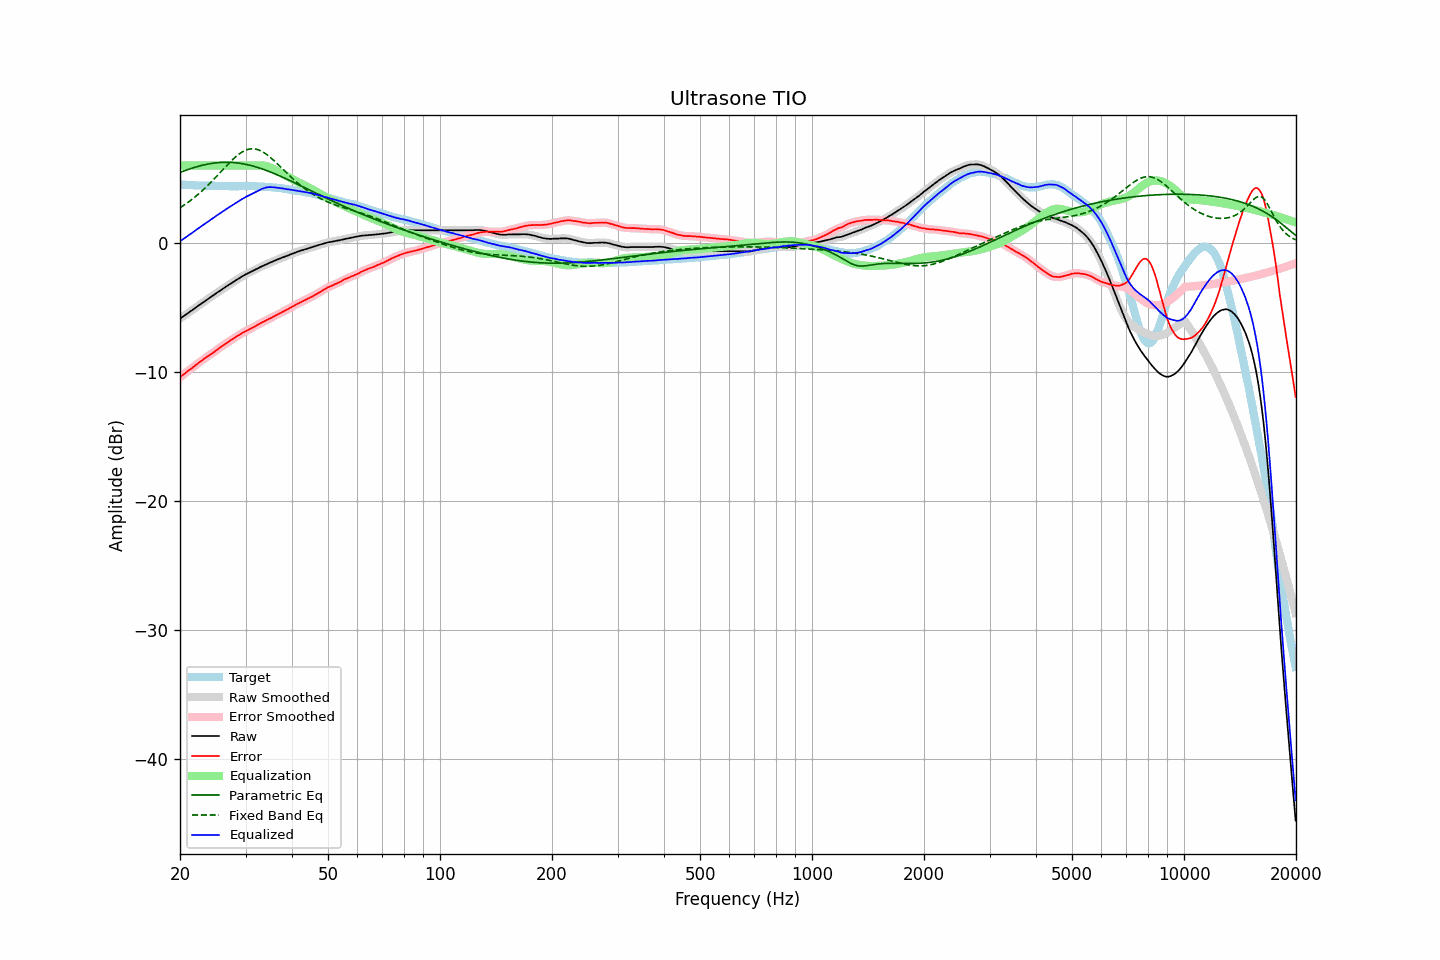

Values plotted in this chart, from the file beside it:
frequency, raw, error, smoothed, error_smoothed, equalization, parametric_eq, fixed_band_eq, equalized_raw, equalized_smoothed, target
20.00, -5.88, -10.43, -5.88, -10.42, 6.00, 5.46, 2.72, 0.12, 0.12, 4.55
20.20, -5.79, -10.32, -5.79, -10.32, 6.00, 5.51, 2.80, 0.21, 0.21, 4.53
20.40, -5.70, -10.22, -5.71, -10.23, 6.00, 5.56, 2.88, 0.30, 0.29, 4.52
20.61, -5.62, -10.14, -5.62, -10.13, 6.00, 5.60, 2.97, 0.38, 0.38, 4.52
20.81, -5.53, -10.03, -5.53, -10.03, 6.00, 5.65, 3.05, 0.47, 0.47, 4.50
21.02, -5.44, -9.93, -5.44, -9.93, 6.00, 5.69, 3.14, 0.56, 0.56, 4.49
21.23, -5.35, -9.83, -5.35, -9.83, 6.00, 5.73, 3.24, 0.65, 0.65, 4.47
21.44, -5.27, -9.75, -5.27, -9.75, 6.00, 5.78, 3.33, 0.73, 0.73, 4.48
21.66, -5.18, -9.66, -5.18, -9.65, 6.00, 5.82, 3.43, 0.82, 0.82, 4.47
21.87, -5.09, -9.55, -5.09, -9.56, 6.00, 5.85, 3.53, 0.91, 0.91, 4.46
22.09, -5.00, -9.45, -5.00, -9.46, 6.00, 5.89, 3.63, 1.00, 1.00, 4.45
22.31, -4.91, -9.36, -4.91, -9.36, 6.00, 5.93, 3.73, 1.09, 1.09, 4.45
22.54, -4.82, -9.27, -4.82, -9.27, 6.00, 5.96, 3.84, 1.18, 1.18, 4.44
22.76, -4.73, -9.18, -4.73, -9.18, 6.00, 5.99, 3.95, 1.27, 1.27, 4.45
22.99, -4.64, -9.08, -4.64, -9.08, 6.00, 6.02, 4.07, 1.36, 1.36, 4.44
23.22, -4.56, -8.99, -4.56, -8.99, 6.00, 6.05, 4.18, 1.44, 1.44, 4.43
23.45, -4.47, -8.90, -4.47, -8.90, 6.00, 6.08, 4.30, 1.53, 1.53, 4.43
23.69, -4.38, -8.81, -4.38, -8.81, 6.00, 6.11, 4.42, 1.62, 1.62, 4.43
23.92, -4.30, -8.73, -4.30, -8.73, 6.00, 6.13, 4.54, 1.70, 1.70, 4.43
24.16, -4.21, -8.64, -4.21, -8.65, 6.00, 6.15, 4.67, 1.79, 1.79, 4.43
24.40, -4.13, -8.57, -4.13, -8.56, 6.00, 6.17, 4.80, 1.87, 1.87, 4.44
24.65, -4.04, -8.48, -4.04, -8.48, 6.00, 6.19, 4.93, 1.96, 1.96, 4.44
24.89, -3.96, -8.39, -3.96, -8.38, 6.00, 6.20, 5.06, 2.04, 2.04, 4.43
25.14, -3.87, -8.29, -3.87, -8.29, 6.00, 6.22, 5.19, 2.13, 2.13, 4.42
25.39, -3.78, -8.19, -3.78, -8.19, 6.00, 6.23, 5.32, 2.22, 2.22, 4.41
25.65, -3.70, -8.11, -3.70, -8.10, 6.00, 6.24, 5.46, 2.30, 2.30, 4.40
25.91, -3.61, -8.02, -3.62, -8.02, 6.00, 6.24, 5.59, 2.39, 2.38, 4.40
26.16, -3.53, -7.94, -3.53, -7.94, 6.00, 6.25, 5.73, 2.47, 2.47, 4.41
26.43, -3.45, -7.85, -3.45, -7.85, 6.00, 6.25, 5.86, 2.55, 2.55, 4.40
26.69, -3.36, -7.76, -3.37, -7.77, 6.00, 6.25, 5.99, 2.64, 2.63, 4.40
26.96, -3.28, -7.68, -3.28, -7.68, 6.00, 6.25, 6.12, 2.72, 2.72, 4.40
27.23, -3.20, -7.59, -3.20, -7.59, 6.00, 6.25, 6.25, 2.80, 2.80, 4.39
27.50, -3.12, -7.51, -3.12, -7.51, 6.00, 6.24, 6.37, 2.88, 2.88, 4.39
27.77, -3.04, -7.44, -3.04, -7.43, 6.00, 6.23, 6.49, 2.96, 2.96, 4.40
28.05, -2.96, -7.36, -2.96, -7.35, 6.00, 6.22, 6.61, 3.04, 3.04, 4.39
28.33, -2.88, -7.27, -2.88, -7.28, 6.00, 6.21, 6.72, 3.12, 3.12, 4.39
28.62, -2.80, -7.19, -2.81, -7.20, 6.00, 6.19, 6.82, 3.20, 3.19, 4.39
28.90, -2.73, -7.13, -2.73, -7.12, 6.00, 6.18, 6.91, 3.27, 3.27, 4.40
29.19, -2.65, -7.05, -2.65, -7.05, 6.00, 6.16, 7.00, 3.35, 3.35, 4.40
29.48, -2.57, -6.97, -2.57, -6.97, 6.00, 6.14, 7.07, 3.43, 3.43, 4.40
29.78, -2.50, -6.90, -2.50, -6.90, 6.00, 6.11, 7.14, 3.50, 3.50, 4.40
30.08, -2.43, -6.85, -2.43, -6.84, 6.00, 6.09, 7.19, 3.57, 3.57, 4.41
30.38, -2.37, -6.77, -2.37, -6.78, 6.00, 6.06, 7.24, 3.63, 3.63, 4.40
30.68, -2.31, -6.71, -2.31, -6.71, 6.00, 6.03, 7.27, 3.69, 3.69, 4.40
30.99, -2.25, -6.65, -2.25, -6.65, 6.00, 6.00, 7.29, 3.75, 3.75, 4.40
31.30, -2.19, -6.59, -2.19, -6.59, 6.00, 5.97, 7.30, 3.81, 3.81, 4.40
31.61, -2.13, -6.53, -2.13, -6.52, 6.00, 5.94, 7.29, 3.87, 3.87, 4.40
31.93, -2.06, -6.45, -2.07, -6.45, 6.00, 5.90, 7.27, 3.94, 3.94, 4.38
32.24, -2.00, -6.38, -2.00, -6.38, 6.01, 5.86, 7.24, 4.01, 4.00, 4.38
32.57, -1.94, -6.31, -1.94, -6.31, 6.01, 5.82, 7.20, 4.07, 4.07, 4.37
32.89, -1.87, -6.24, -1.87, -6.24, 6.01, 5.78, 7.15, 4.14, 4.14, 4.37
33.22, -1.81, -6.18, -1.82, -6.18, 6.01, 5.74, 7.09, 4.20, 4.19, 4.36
33.55, -1.76, -6.12, -1.76, -6.11, 6.00, 5.70, 7.02, 4.24, 4.24, 4.36
33.89, -1.70, -6.05, -1.70, -6.05, 5.98, 5.65, 6.94, 4.28, 4.28, 4.35
34.23, -1.64, -5.98, -1.64, -5.98, 5.95, 5.60, 6.85, 4.31, 4.30, 4.34
34.57, -1.59, -5.92, -1.59, -5.92, 5.91, 5.56, 6.75, 4.32, 4.32, 4.33
34.92, -1.53, -5.85, -1.54, -5.86, 5.86, 5.51, 6.65, 4.33, 4.33, 4.32
35.27, -1.48, -5.81, -1.48, -5.80, 5.80, 5.46, 6.54, 4.32, 4.32, 4.33
35.62, -1.43, -5.73, -1.43, -5.73, 5.74, 5.41, 6.43, 4.31, 4.31, 4.29
35.97, -1.37, -5.66, -1.37, -5.67, 5.67, 5.36, 6.32, 4.30, 4.30, 4.29
... 635 more rows
